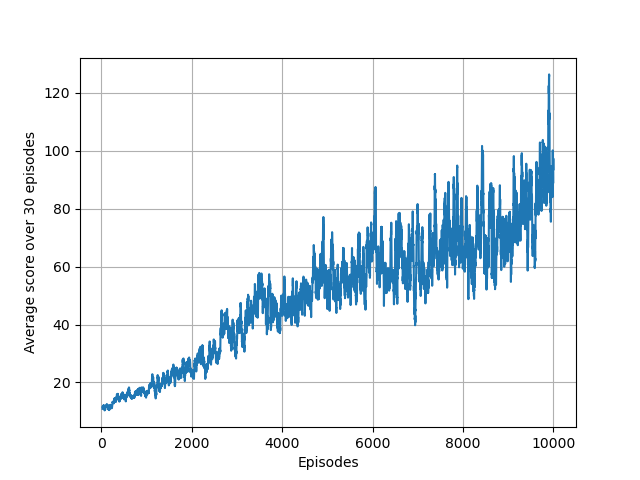

The data file committed next to this chart (first rows):
1.000000000000000000e+00, 1.100000000000000000e+01, 0.000000000000000000e+00
2.000000000000000000e+00, 8.000000000000000000e+00, 0.000000000000000000e+00
3.000000000000000000e+00, 1.100000000000000000e+01, 0.000000000000000000e+00
4.000000000000000000e+00, 1.400000000000000000e+01, 0.000000000000000000e+00
5.000000000000000000e+00, 1.900000000000000000e+01, 0.000000000000000000e+00
6.000000000000000000e+00, 1.000000000000000000e+01, 0.000000000000000000e+00
7.000000000000000000e+00, 1.300000000000000000e+01, 0.000000000000000000e+00
8.000000000000000000e+00, 1.400000000000000000e+01, 0.000000000000000000e+00
9.000000000000000000e+00, 9.000000000000000000e+00, 0.000000000000000000e+00
1.000000000000000000e+01, 9.000000000000000000e+00, 0.000000000000000000e+00
1.100000000000000000e+01, 1.100000000000000000e+01, 0.000000000000000000e+00
1.200000000000000000e+01, 8.000000000000000000e+00, 0.000000000000000000e+00
1.300000000000000000e+01, 9.000000000000000000e+00, 0.000000000000000000e+00
1.400000000000000000e+01, 1.200000000000000000e+01, 0.000000000000000000e+00
1.500000000000000000e+01, 1.400000000000000000e+01, 0.000000000000000000e+00
1.600000000000000000e+01, 2.500000000000000000e+01, 0.000000000000000000e+00
1.700000000000000000e+01, 1.000000000000000000e+01, 0.000000000000000000e+00
1.800000000000000000e+01, 7.000000000000000000e+00, 0.000000000000000000e+00
1.900000000000000000e+01, 1.100000000000000000e+01, 0.000000000000000000e+00
2.000000000000000000e+01, 7.000000000000000000e+00, 0.000000000000000000e+00
2.100000000000000000e+01, 1.100000000000000000e+01, 0.000000000000000000e+00
2.200000000000000000e+01, 9.000000000000000000e+00, 0.000000000000000000e+00
2.300000000000000000e+01, 9.000000000000000000e+00, 0.000000000000000000e+00
2.400000000000000000e+01, 1.000000000000000000e+01, 0.000000000000000000e+00
2.500000000000000000e+01, 8.000000000000000000e+00, 0.000000000000000000e+00
2.600000000000000000e+01, 9.000000000000000000e+00, 0.000000000000000000e+00
2.700000000000000000e+01, 9.000000000000000000e+00, 0.000000000000000000e+00
2.800000000000000000e+01, 9.000000000000000000e+00, 0.000000000000000000e+00
2.900000000000000000e+01, 9.000000000000000000e+00, 0.000000000000000000e+00
3.000000000000000000e+01, 1.200000000000000000e+01, 0.000000000000000000e+00
3.100000000000000000e+01, 2.500000000000000000e+01, 0.000000000000000000e+00
3.200000000000000000e+01, 2.000000000000000000e+01, 0.000000000000000000e+00
3.300000000000000000e+01, 1.200000000000000000e+01, 0.000000000000000000e+00
3.400000000000000000e+01, 9.000000000000000000e+00, 0.000000000000000000e+00
3.500000000000000000e+01, 9.000000000000000000e+00, 0.000000000000000000e+00
3.600000000000000000e+01, 1.000000000000000000e+01, 0.000000000000000000e+00
3.700000000000000000e+01, 1.300000000000000000e+01, 0.000000000000000000e+00
3.800000000000000000e+01, 1.200000000000000000e+01, 0.000000000000000000e+00
3.900000000000000000e+01, 1.200000000000000000e+01, 0.000000000000000000e+00
4.000000000000000000e+01, 1.500000000000000000e+01, 1.128763483049738397e+03
4.100000000000000000e+01, 1.500000000000000000e+01, 1.110486483654853146e+03
4.200000000000000000e+01, 1.300000000000000000e+01, 1.117739791877926109e+03
4.300000000000000000e+01, 1.200000000000000000e+01, 1.159718913567264735e+03
4.400000000000000000e+01, 1.500000000000000000e+01, 1.105098103716881496e+03
4.500000000000000000e+01, 1.200000000000000000e+01, 1.073005795957636565e+03
4.600000000000000000e+01, 8.000000000000000000e+00, 1.047963523569968856e+03
4.700000000000000000e+01, 1.200000000000000000e+01, 9.669651509025443374e+02
4.800000000000000000e+01, 1.200000000000000000e+01, 1.022044958784594201e+03
4.900000000000000000e+01, 1.100000000000000000e+01, 1.007210101408546393e+03
5.000000000000000000e+01, 1.300000000000000000e+01, 1.123006987087212337e+03
5.100000000000000000e+01, 1.200000000000000000e+01, 1.062687125298419687e+03
5.200000000000000000e+01, 1.000000000000000000e+01, 1.100239816434601835e+03
5.300000000000000000e+01, 1.000000000000000000e+01, 9.349272329347699042e+02
5.400000000000000000e+01, 1.000000000000000000e+01, 1.151438315076684830e+03
5.500000000000000000e+01, 9.000000000000000000e+00, 1.102181489719366027e+03
5.600000000000000000e+01, 1.100000000000000000e+01, 1.191763736639470380e+03
5.700000000000000000e+01, 7.000000000000000000e+00, 9.644930244364600185e+02
5.800000000000000000e+01, 9.000000000000000000e+00, 8.900518610130466186e+02
5.900000000000000000e+01, 1.400000000000000000e+01, 1.026612985243672483e+03
6.000000000000000000e+01, 9.000000000000000000e+00, 1.076309915482360793e+03
6.100000000000000000e+01, 1.000000000000000000e+01, 1.059133628645700355e+03
... 9,939 more rows
